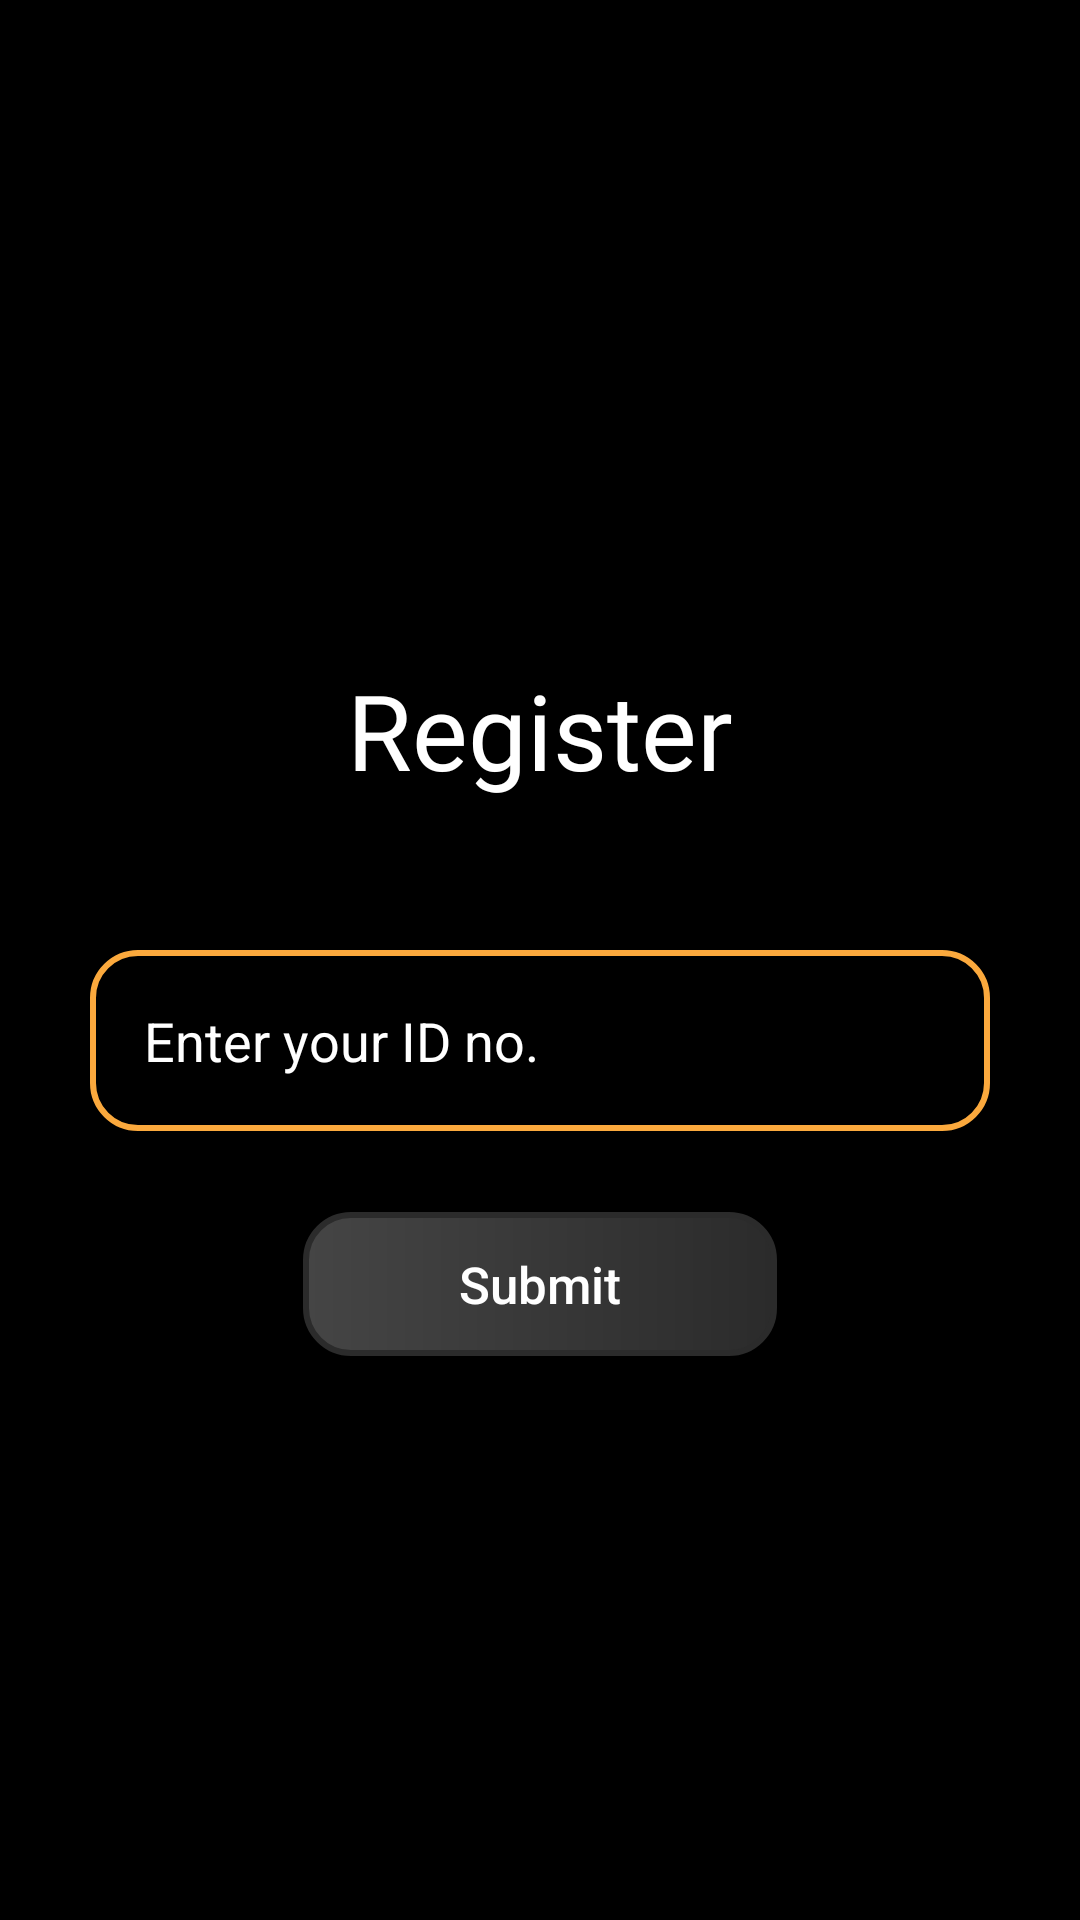

Write the Android layout XML for this screen, with the resource values it uses.
<!-- AndroidManifest.xml: application theme Theme.VGC -->
<!-- res/layout/activity_register.xml -->
<?xml version="1.0" encoding="utf-8"?>
<LinearLayout xmlns:android="http://schemas.android.com/apk/res/android"
    xmlns:app="http://schemas.android.com/apk/res-auto"
    xmlns:tools="http://schemas.android.com/tools"
    android:layout_width="match_parent"
    android:layout_height="match_parent"
    android:background="@color/black"
    android:orientation="vertical"
    tools:context=".Register">

    <Button
        android:layout_width="39dp"
        android:layout_height="30dp"
        android:layout_marginTop="180dp"
        android:layout_marginLeft="20dp"
        android:background="@drawable/back_arrow" />

    <LinearLayout
        android:layout_width="match_parent"
        android:layout_height="match_parent"
        android:layout_marginTop="10dp"
        android:gravity="center_horizontal"
        android:orientation="vertical">

        <TextView
            android:layout_width="wrap_content"
            android:layout_height="wrap_content"
            android:fontFamily="@font/playfair_display_bold"
            android:text="Register"
            android:textAlignment="center"
            android:textColor="@color/white"
            android:textSize="35sp"/>

        <EditText
            android:id="@+id/registerID"
            android:layout_width="300dp"
            android:layout_height="wrap_content"
            android:layout_marginTop="50dp"
            android:background="@drawable/orange_border_box"
            android:hint="Enter your ID no."
            android:padding="18sp"
            android:textColor="@color/dark_grey"
            android:textColorHint="@color/white" />

        <Button
            android:id="@+id/register"
            android:layout_width="158dp"
            android:layout_height="wrap_content"
            android:background="@drawable/grey_grad_box"
            android:layout_marginTop="27dp"
            android:text="Submit"
            android:textColor="@color/white"
            android:textSize="17sp"
            android:textAllCaps="false"/>

    </LinearLayout>


</LinearLayout>
<!-- resources referenced by this layout -->
<resources>
  <color name="black">#000000</color>
  <color name="dark_grey">#454545</color>
  <color name="white">#FFFFFFFF</color>
  <!-- drawable grey_grad_box (drawable) -->
  <?xml version="1.0" encoding="utf-8"?>
  <shape xmlns:android="http://schemas.android.com/apk/res/android"
      android:shape="rectangle">
      
      <gradient
          android:startColor="#454545"
          android:endColor="#2B2B2B"
          android:angle="0" />
  
      <corners
          android:radius="15dp"/>
  
      <stroke
          android:color="@color/light_grey"
          android:width="2dp"/>
  </shape>
  <!-- drawable orange_border_box (drawable) -->
  <?xml version="1.0" encoding="utf-8"?>
  <shape xmlns:android="http://schemas.android.com/apk/res/android"
      android:shape="rectangle">
  
      <solid
          android:color="@color/black"/>
  
      <corners
          android:radius="15dp"/>
  
      <stroke
          android:color="@color/orange"
          android:width="2dp"/>
  </shape>
  <style name="Theme.VGC" parent="Theme.AppCompat.DayNight.NoActionBar">
          
          <item name="colorPrimary">@color/purple_500</item>
          <item name="colorPrimaryVariant">@color/purple_700</item>
          <item name="colorOnPrimary">@color/white</item>
          
          <item name="colorSecondary">@color/teal_200</item>
          <item name="colorSecondaryVariant">@color/teal_700</item>
          <item name="colorOnSecondary">@color/black</item>
          
          <item name="android:statusBarColor" tools:targetApi="l">?attr/colorPrimaryVariant</item>
          
      </style>
  <color name="light_grey">#2B2B2B</color>
  <color name="orange">#FBA93D</color>
  <color name="purple_500">#FF6200EE</color>
  <color name="purple_700">#FF3700B3</color>
  <color name="teal_200">#FF03DAC5</color>
  <color name="teal_700">#FF018786</color>
</resources>
